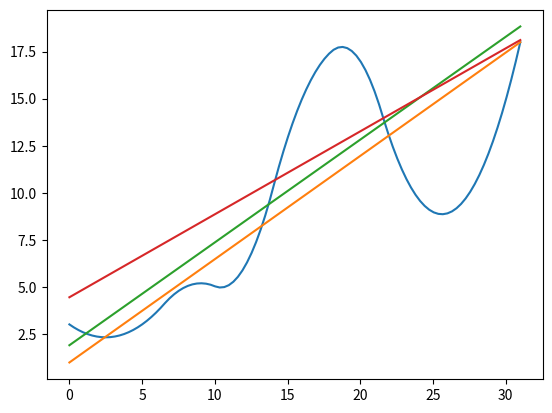

The matplotlib source for this figure:
import numpy as np
import matplotlib.pyplot as plt
from scipy.interpolate import make_interp_spline 

x = np.array([0,5,8,12,16,20,23,31])
y = np.array([3,3,5,6,15,17,11,18])
norm1 = np.array([0.97656735, 3.72228227, 5.36971122, 7.56628315, 9.76285509, 11.95942702, 13.60685598, 17.99999985])
norm2 = np.array([1.8928875, 4.62579613, 6.2655413, 8.45186821, 10.63819511, 12.82452201, 14.46426719, 18.83692099])
norm3 = np.array([4.4433098, 6.64852549, 7.9716549, 9.73582745, 11.5, 13.26417255, 14.58730196, 18.11564706])

# plt.scatter(x, y)
# plt.plot(x, y)

# plt.scatter(x, norm1)
# plt.plot(x, norm1)

# plt.scatter(x, norm2)
# plt.plot(x, norm2)

# plt.scatter(x, norm3)
# plt.plot(x, norm3)

# plt.show()

xnew = np.linspace(x.min(), x.max(), 100) 
gfg1 = make_interp_spline(x, y, k=2) 
ynew = gfg1(xnew) 

gfg2 = make_interp_spline(x, norm1, k=3) 
n1new = gfg2(xnew) 

gfg3 = make_interp_spline(x, norm2, k=3) 
n2new = gfg3(xnew) 

gfg4 = make_interp_spline(x, norm3, k=3) 
n3new = gfg4(xnew) 

plt.plot(xnew, ynew)

plt.plot(xnew, n1new)

plt.plot(xnew, n2new)

plt.plot(xnew, n3new)

plt.show()